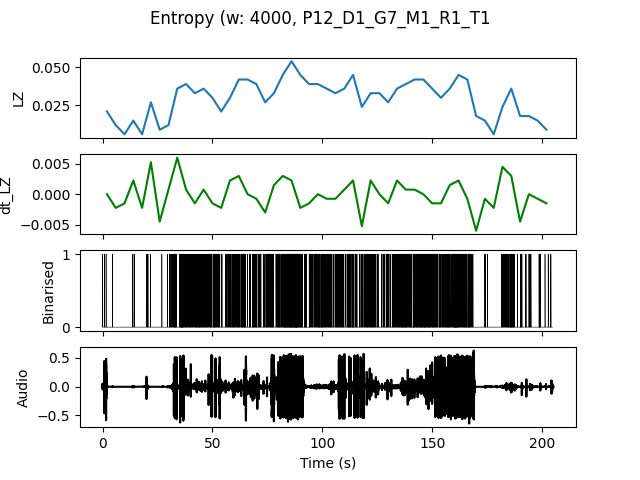

The file beside this chart, header and first rows:
, t0, LZ, dt_LZ, IOI
0.0, 0.0, 0.02094, 0.0, 1.333
4.0, 4.0, 0.01197, -0.002244, 4.0
8.0, 8.0, 0.005983, -0.001496, 0.0
12.0, 12.0, 0.01496, 0.002244, 1.333
16.0, 16.0, 0.005983, -0.002244, 0.0
20.0, 20.0, 0.02692, 0.005235, 1.0
24.0, 24.0, 0.008974, -0.004487, 4.0
28.0, 28.0, 0.01197, 0.0007479, 1.0
32.0, 32.0, 0.0359, 0.005983, 0.2857
36.0, 36.0, 0.03889, 0.0007479, 0.25
40.0, 40.0, 0.03291, -0.001496, 0.2667
44.0, 44.0, 0.0359, 0.0007479, 0.2667
48.0, 48.0, 0.02991, -0.001496, 0.3077
52.0, 52.0, 0.02094, -0.002244, 0.6667
56.0, 56.0, 0.02991, 0.002244, 0.4
60.0, 60.0, 0.04188, 0.002991, 0.2857
64.0, 64.0, 0.04188, 0.0, 0.3333
68.0, 68.0, 0.03889, -0.0007479, 0.2857
72.0, 72.0, 0.02692, -0.002991, 0.4444
76.0, 76.0, 0.03291, 0.001496, 0.3636
80.0, 80.0, 0.04487, 0.002991, 0.2353
84.0, 84.0, 0.05385, 0.002244, 0.1667
88.0, 88.0, 0.04487, -0.002244, 0.2222
92.0, 92.0, 0.03889, -0.001496, 0.3333
96.0, 96.0, 0.03889, 0.0, 0.2857
100.0, 100.0, 0.0359, -0.0007479, 0.2857
104.0, 104.0, 0.03291, -0.0007479, 0.3636
108.0, 108.0, 0.0359, 0.0007479, 0.3636
112.0, 112.0, 0.04487, 0.002244, 0.2667
116.0, 116.0, 0.02393, -0.005235, 0.5
120.0, 120.0, 0.03291, 0.002244, 0.3077
124.0, 124.0, 0.03291, 0.0, 0.5
128.0, 128.0, 0.02692, -0.001496, 0.4444
132.0, 132.0, 0.0359, 0.002244, 0.3077
136.0, 136.0, 0.03889, 0.0007479, 0.2353
140.0, 140.0, 0.04188, 0.0007479, 0.25
144.0, 144.0, 0.04188, 0.0, 0.2105
148.0, 148.0, 0.0359, -0.001496, 0.25
152.0, 152.0, 0.02991, -0.001496, 0.3636
156.0, 156.0, 0.0359, 0.001496, 0.2857
160.0, 160.0, 0.04487, 0.002244, 0.2
164.0, 164.0, 0.04188, -0.0007479, 0.2353
168.0, 168.0, 0.01795, -0.005983, 1.333
172.0, 172.0, 0.01496, -0.0007479, 1.333
176.0, 176.0, 0.005983, -0.002244, 0.0
180.0, 180.0, 0.02393, 0.004487, 0.5
184.0, 184.0, 0.0359, 0.002991, 0.25
188.0, 188.0, 0.01795, -0.004487, 0.8
192.0, 192.0, 0.01795, 0.0, 0.6667
196.0, 196.0, 0.01496, -0.0007479, 1.0
200.0, 200.0, 0.008974, -0.001496, 2.0
